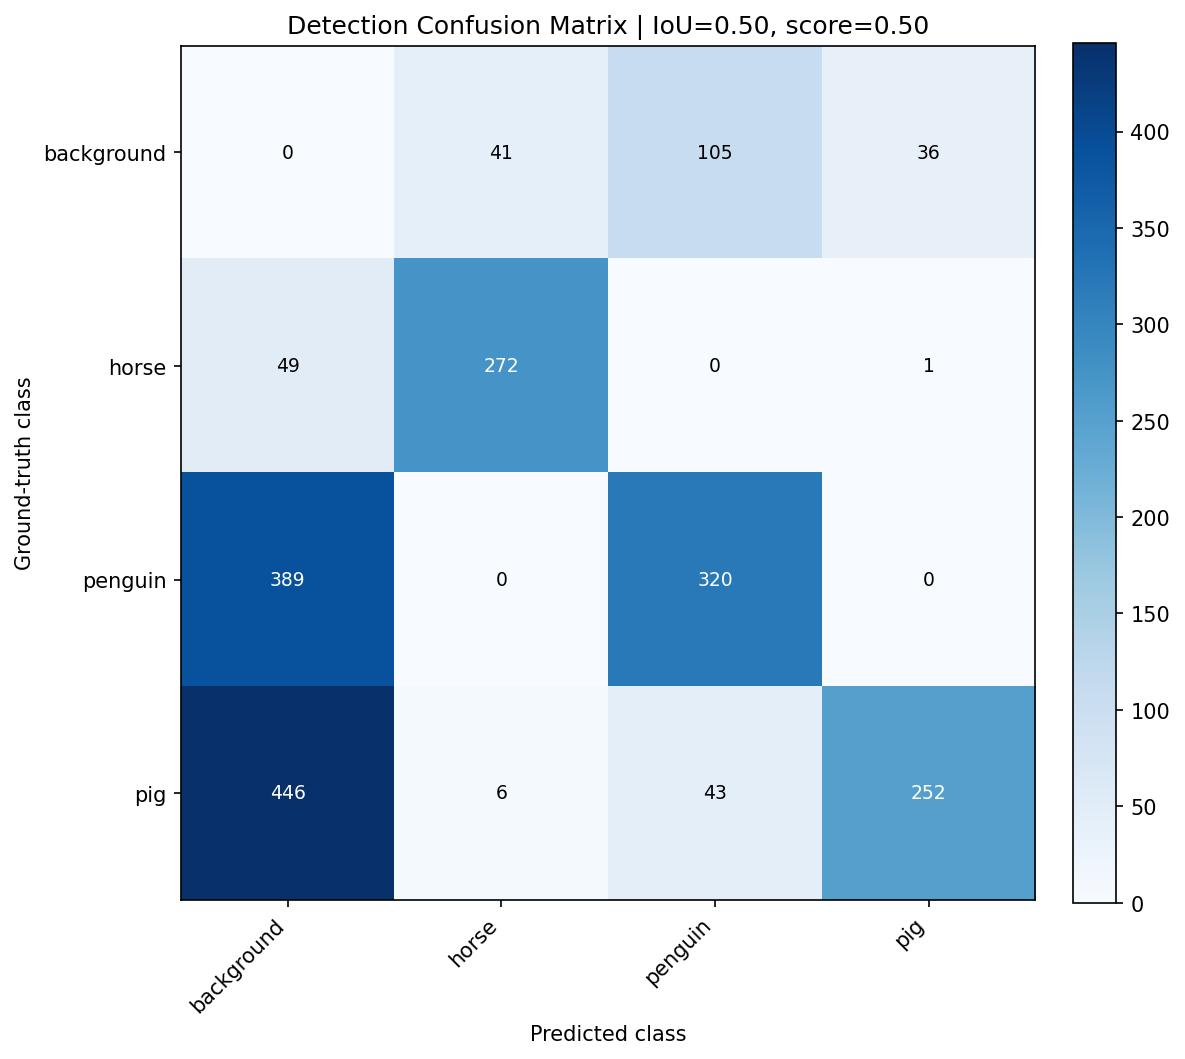

Source data for this figure (header and first rows):
, background, horse, penguin, pig
background, 0, 41, 105, 36
horse, 49, 272, 0, 1
penguin, 389, 0, 320, 0
pig, 446, 6, 43, 252
